Labelled photos from "recaptcha_tiles", an image-classification folder in likeblossom/breaking-reCAPTCHA. The possible labels are: bicycle, bridge, bus, car, chimney, crosswalk, hydrant, motorcycle, mountain, stairs, tractor, traffic light.

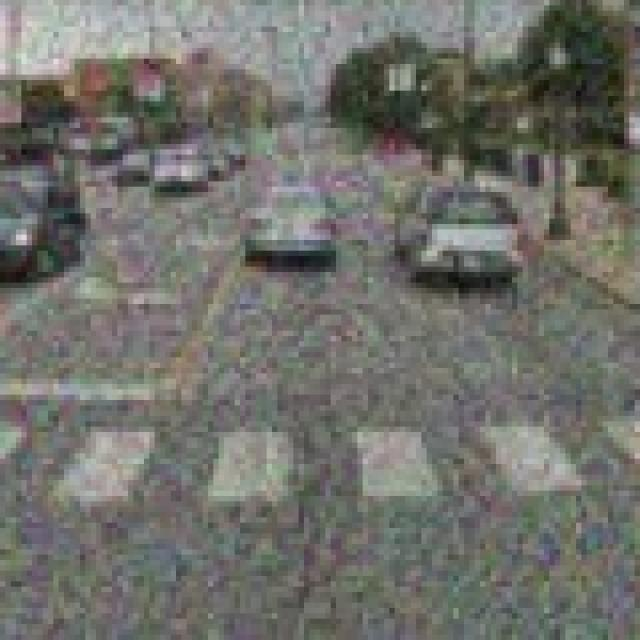
Label: crosswalk

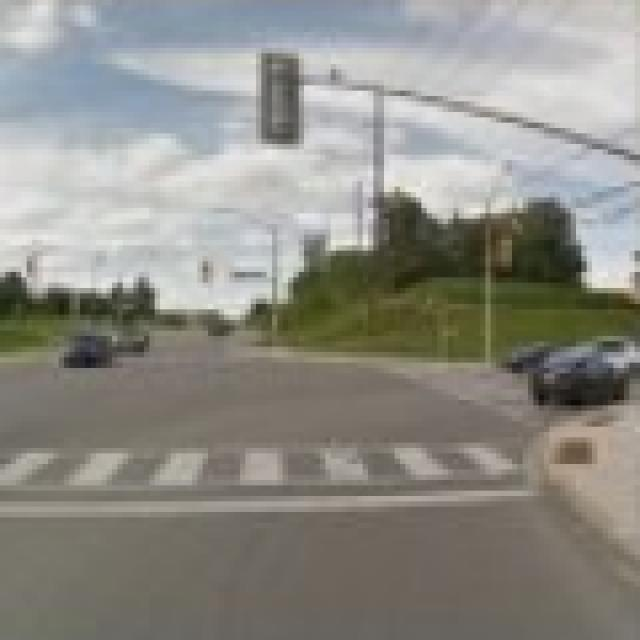
Label: crosswalk

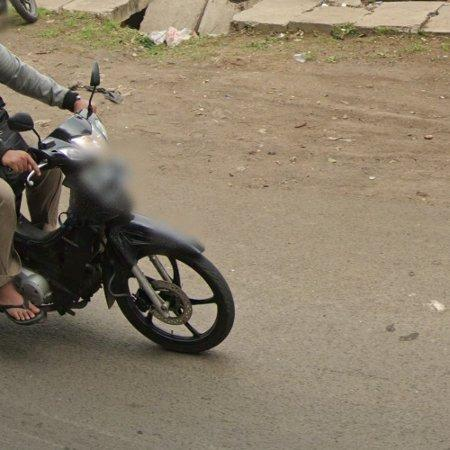
Label: motorcycle

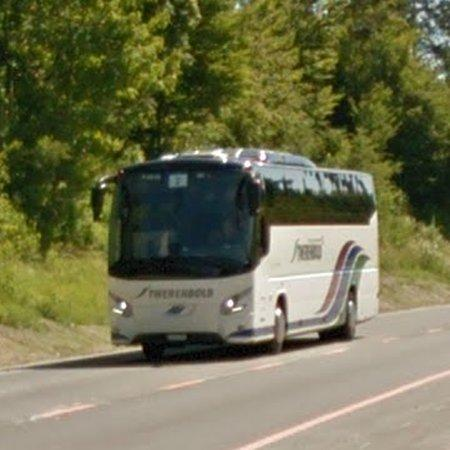
Label: bus

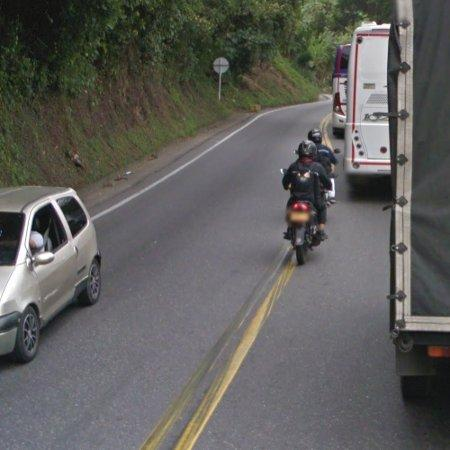
Label: motorcycle

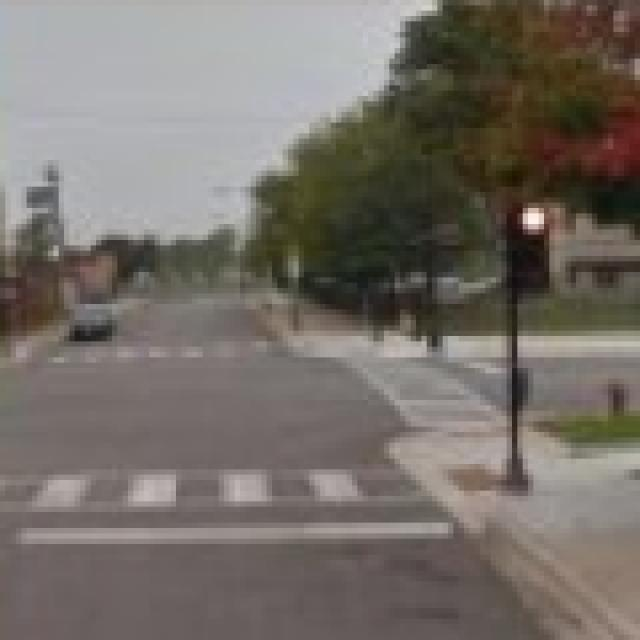
Label: crosswalk
